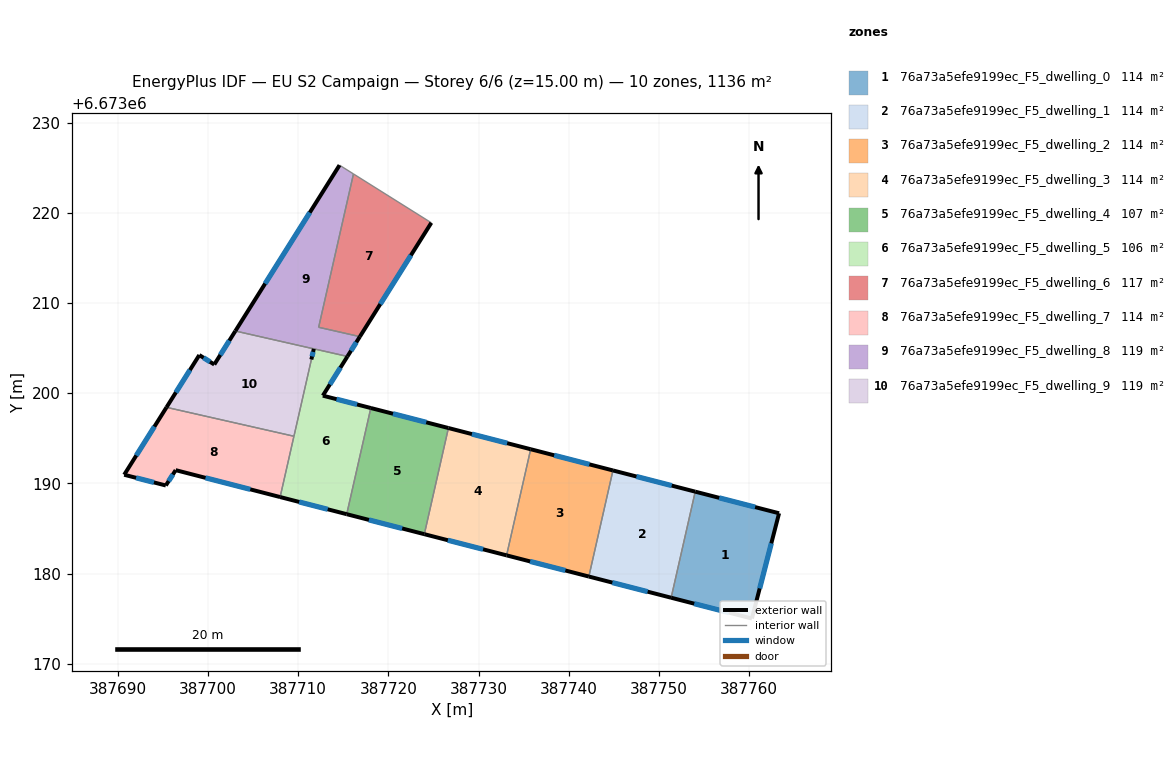
=== STOREY PLAN SPEC (per zone: floor XY polygon, exterior-wall plan segments, windows/doors) ===
zone 1: 76a73a5efe9199ec_F5_dwelling_0  (113.7 m²)
  floor: (387763.33, 6673186.68) (387760.32, 6673175.01) (387751.36, 6673177.32) (387754.03, 6673189.08)
  exterior wall: (387763.33, 6673186.68) – (387754.03, 6673189.08)  [9.6 m]
    window: (387760.67, 6673187.37) – (387756.69, 6673188.40)  [5.3 m²]
  exterior wall: (387760.32, 6673175.01) – (387763.33, 6673186.68)  [12.1 m]
    window: (387761.18, 6673178.34) – (387762.47, 6673183.35)  [6.6 m²]
  exterior wall: (387751.36, 6673177.32) – (387760.32, 6673175.01)  [9.3 m]
    window: (387753.92, 6673176.66) – (387757.76, 6673175.67)  [5.1 m²]
  interior walls: 1
zone 2: 76a73a5efe9199ec_F5_dwelling_1  (113.7 m²)
  floor: (387754.03, 6673189.08) (387751.36, 6673177.32) (387742.23, 6673179.67) (387744.91, 6673191.43)
  exterior wall: (387742.23, 6673179.67) – (387751.36, 6673177.32)  [9.4 m]
    window: (387744.84, 6673178.99) – (387748.75, 6673177.99)  [5.2 m²]
  exterior wall: (387754.03, 6673189.08) – (387744.91, 6673191.43)  [9.4 m]
    window: (387751.42, 6673189.75) – (387747.51, 6673190.76)  [5.2 m²]
  interior walls: 2
zone 3: 76a73a5efe9199ec_F5_dwelling_2  (113.7 m²)
  floor: (387744.91, 6673191.43) (387742.23, 6673179.67) (387733.11, 6673182.01) (387735.78, 6673193.79)
  exterior wall: (387733.11, 6673182.01) – (387742.23, 6673179.67)  [9.4 m]
    window: (387735.72, 6673181.34) – (387739.63, 6673180.34)  [5.2 m²]
  exterior wall: (387744.91, 6673191.43) – (387735.78, 6673193.79)  [9.4 m]
    window: (387742.30, 6673192.11) – (387738.39, 6673193.11)  [5.2 m²]
  interior walls: 2
zone 4: 76a73a5efe9199ec_F5_dwelling_3  (113.7 m²)
  floor: (387735.78, 6673193.79) (387733.11, 6673182.01) (387723.99, 6673184.36) (387726.66, 6673196.14)
  exterior wall: (387723.99, 6673184.36) – (387733.11, 6673182.01)  [9.4 m]
    window: (387726.59, 6673183.69) – (387730.50, 6673182.69)  [5.2 m²]
  exterior wall: (387735.78, 6673193.79) – (387726.66, 6673196.14)  [9.4 m]
    window: (387733.18, 6673194.46) – (387729.27, 6673195.46)  [5.2 m²]
  interior walls: 2
zone 5: 76a73a5efe9199ec_F5_dwelling_4  (107.3 m²)
  floor: (387726.66, 6673196.14) (387723.99, 6673184.36) (387715.38, 6673186.58) (387718.05, 6673198.36)
  exterior wall: (387715.38, 6673186.58) – (387723.99, 6673184.36)  [8.9 m]
    window: (387717.84, 6673185.95) – (387721.53, 6673185.00)  [4.9 m²]
  exterior wall: (387726.66, 6673196.14) – (387718.05, 6673198.36)  [8.9 m]
    window: (387724.20, 6673196.77) – (387720.51, 6673197.72)  [4.9 m²]
  interior walls: 2
zone 6: 76a73a5efe9199ec_F5_dwelling_5  (106.4 m²)
  floor: (387715.46, 6673204.08) (387712.73, 6673199.73) (387718.05, 6673198.36) (387715.38, 6673186.58) (387707.99, 6673188.48) (387711.73, 6673204.92)
  exterior wall: (387707.99, 6673188.48) – (387715.38, 6673186.58)  [7.6 m]
    window: (387710.10, 6673187.94) – (387713.27, 6673187.12)  [4.2 m²]
  exterior wall: (387712.73, 6673199.73) – (387715.46, 6673204.08)  [5.1 m]
    window: (387713.51, 6673200.97) – (387714.68, 6673202.83)  [2.8 m²]
  exterior wall: (387718.05, 6673198.36) – (387712.73, 6673199.73)  [5.5 m]
    window: (387716.53, 6673198.75) – (387714.25, 6673199.34)  [3.0 m²]
  interior walls: 4
zone 7: 76a73a5efe9199ec_F5_dwelling_6  (116.9 m²)
  floor: (387724.76, 6673218.90) (387716.84, 6673206.27) (387712.27, 6673207.31) (387716.13, 6673224.32)
  exterior wall: (387716.84, 6673206.27) – (387724.76, 6673218.90)  [14.9 m]
    window: (387719.10, 6673209.88) – (387722.50, 6673215.29)  [8.2 m²]
  interior walls: 3
zone 8: 76a73a5efe9199ec_F5_dwelling_7  (113.7 m²)
  floor: (387709.53, 6673195.22) (387707.99, 6673188.48) (387696.41, 6673191.46) (387695.32, 6673189.76) (387690.70, 6673190.95) (387695.39, 6673198.43)
  exterior wall: (387696.41, 6673191.46) – (387707.99, 6673188.48)  [12.0 m]
    window: (387699.72, 6673190.61) – (387704.68, 6673189.33)  [6.6 m²]
  exterior wall: (387695.32, 6673189.76) – (387696.41, 6673191.46)  [2.0 m]
    window: (387695.63, 6673190.25) – (387696.10, 6673190.98)  [1.1 m²]
  exterior wall: (387690.70, 6673190.95) – (387695.32, 6673189.76)  [4.8 m]
    window: (387692.02, 6673190.61) – (387694.00, 6673190.10)  [2.6 m²]
  exterior wall: (387695.39, 6673198.43) – (387690.70, 6673190.95)  [8.8 m]
    window: (387694.05, 6673196.30) – (387692.04, 6673193.09)  [4.9 m²]
  interior walls: 2
zone 9: 76a73a5efe9199ec_F5_dwelling_8  (118.9 m²)
  floor: (387716.13, 6673224.32) (387712.27, 6673207.31) (387716.84, 6673206.27) (387715.46, 6673204.08) (387703.03, 6673206.90) (387714.58, 6673225.29)
  exterior wall: (387715.46, 6673204.08) – (387716.84, 6673206.27)  [2.6 m]
    window: (387715.85, 6673204.70) – (387716.45, 6673205.65)  [1.4 m²]
  exterior wall: (387714.58, 6673225.29) – (387703.03, 6673206.90)  [21.7 m]
    window: (387711.28, 6673220.03) – (387706.33, 6673212.15)  [12.0 m²]
  exterior wall: (387711.46, 6673203.74) – (387711.73, 6673204.92)  [1.2 m]
    window: (387711.54, 6673204.08) – (387711.65, 6673204.58)  [0.7 m²]
  interior walls: 6
zone 10: 76a73a5efe9199ec_F5_dwelling_9  (118.8 m²)
  floor: (387711.73, 6673204.92) (387709.53, 6673195.22) (387695.39, 6673198.43) (387699.03, 6673204.23) (387700.69, 6673203.18) (387703.03, 6673206.89)
  exterior wall: (387699.03, 6673204.23) – (387695.39, 6673198.43)  [6.8 m]
    window: (387697.99, 6673202.57) – (387696.43, 6673200.09)  [3.8 m²]
  exterior wall: (387700.69, 6673203.18) – (387699.03, 6673204.23)  [2.0 m]
    window: (387700.22, 6673203.48) – (387699.51, 6673203.93)  [1.1 m²]
  exterior wall: (387703.03, 6673206.89) – (387700.69, 6673203.18)  [4.4 m]
    window: (387702.36, 6673205.83) – (387701.36, 6673204.24)  [2.4 m²]
  interior walls: 3

=== DERIVED (storey summary) ===
Building: EU S2 Campaign
Storey: 6 of 6  (floor level z = 15.00 m)
Storey gross floor area: 1136.5 m²
Zones on this storey: 10
  - 76a73a5efe9199ec_F5_dwelling_0: floor 113.7 m²; exterior wall 30.9 m (92.7 m²); 3 window(s) 17.0 m²; WWR 18.4%
  - 76a73a5efe9199ec_F5_dwelling_1: floor 113.7 m²; exterior wall 18.8 m (56.5 m²); 2 window(s) 10.4 m²; WWR 18.4%
  - 76a73a5efe9199ec_F5_dwelling_2: floor 113.7 m²; exterior wall 18.8 m (56.5 m²); 2 window(s) 10.4 m²; WWR 18.4%
  - 76a73a5efe9199ec_F5_dwelling_3: floor 113.7 m²; exterior wall 18.8 m (56.5 m²); 2 window(s) 10.4 m²; WWR 18.4%
  - 76a73a5efe9199ec_F5_dwelling_4: floor 107.3 m²; exterior wall 17.8 m (53.3 m²); 2 window(s) 9.8 m²; WWR 18.4%
  - 76a73a5efe9199ec_F5_dwelling_5: floor 106.4 m²; exterior wall 18.3 m (54.8 m²); 3 window(s) 10.1 m²; WWR 18.4%
  - 76a73a5efe9199ec_F5_dwelling_6: floor 116.9 m²; exterior wall 14.9 m (44.7 m²); 1 window(s) 8.2 m²; WWR 18.4%
  - 76a73a5efe9199ec_F5_dwelling_7: floor 113.7 m²; exterior wall 27.6 m (82.7 m²); 4 window(s) 15.2 m²; WWR 18.4%
  - 76a73a5efe9199ec_F5_dwelling_8: floor 118.9 m²; exterior wall 25.5 m (76.6 m²); 3 window(s) 14.1 m²; WWR 18.4%
  - 76a73a5efe9199ec_F5_dwelling_9: floor 118.8 m²; exterior wall 13.2 m (39.6 m²); 3 window(s) 7.3 m²; WWR 18.4%
Zone adjacency (shared interzone walls):
  - 76a73a5efe9199ec_F5_dwelling_0 ↔ 76a73a5efe9199ec_F5_dwelling_1
  - 76a73a5efe9199ec_F5_dwelling_1 ↔ 76a73a5efe9199ec_F5_dwelling_2
  - 76a73a5efe9199ec_F5_dwelling_2 ↔ 76a73a5efe9199ec_F5_dwelling_3
  - 76a73a5efe9199ec_F5_dwelling_3 ↔ 76a73a5efe9199ec_F5_dwelling_4
  - 76a73a5efe9199ec_F5_dwelling_4 ↔ 76a73a5efe9199ec_F5_dwelling_5
  - 76a73a5efe9199ec_F5_dwelling_5 ↔ 76a73a5efe9199ec_F5_dwelling_7
  - 76a73a5efe9199ec_F5_dwelling_5 ↔ 76a73a5efe9199ec_F5_dwelling_8
  - 76a73a5efe9199ec_F5_dwelling_5 ↔ 76a73a5efe9199ec_F5_dwelling_9
  - 76a73a5efe9199ec_F5_dwelling_6 ↔ 76a73a5efe9199ec_F5_dwelling_8
  - 76a73a5efe9199ec_F5_dwelling_7 ↔ 76a73a5efe9199ec_F5_dwelling_9
  - 76a73a5efe9199ec_F5_dwelling_8 ↔ 76a73a5efe9199ec_F5_dwelling_9